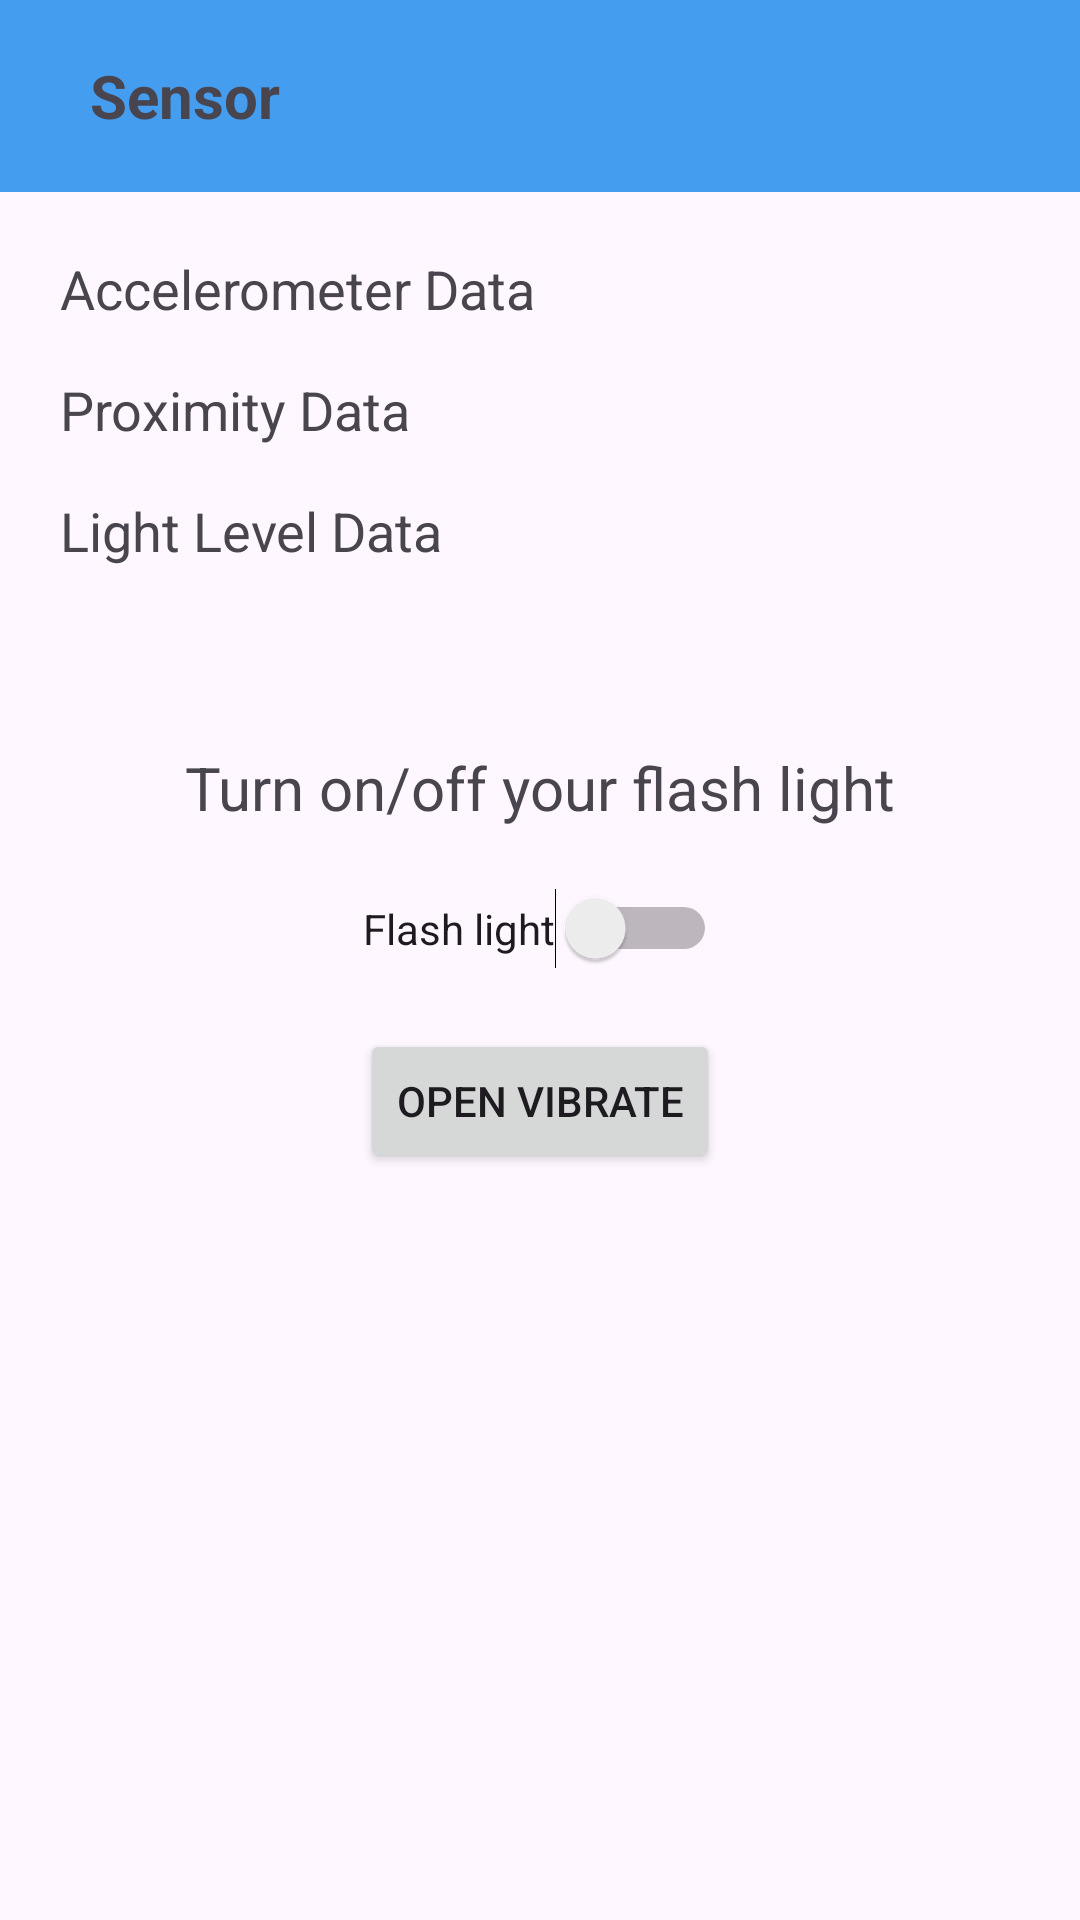

Android layout source for this screen:
<!-- AndroidManifest.xml: application theme Theme.Material3.DayNight.NoActionBar -->
<!-- res/layout/activity_sensor.xml -->
<?xml version="1.0" encoding="utf-8"?>
<LinearLayout xmlns:android="http://schemas.android.com/apk/res/android"
    xmlns:app="http://schemas.android.com/apk/res-auto"
    xmlns:tools="http://schemas.android.com/tools"
    android:id="@+id/main"
    android:layout_width="match_parent"
    android:layout_height="match_parent"
    android:orientation="vertical"
    tools:context=".SensorActivity">

    <androidx.appcompat.widget.Toolbar
        android:layout_width="match_parent"
        android:layout_height="wrap_content"
        android:background="@color/bluelight">
        <ImageButton
            android:id="@+id/goBack"
            android:layout_width="wrap_content"
            android:layout_height="wrap_content"
            android:src="@drawable/chevron_left_icon"
            android:background="@android:color/transparent"/>

        <TextView
            android:layout_width="wrap_content"
            android:layout_height="wrap_content"
            android:text="Sensor"
            android:textSize="20dp"
            android:layout_marginLeft="30dp"
            android:textStyle="bold"/>
    </androidx.appcompat.widget.Toolbar>


    <LinearLayout
        android:id="@+id/sensorLayout"
        android:layout_width="match_parent"
        android:layout_height="wrap_content"
        android:padding="20dp"
        android:orientation="vertical">

        <TextView
            android:id="@+id/accelerometerData"
            android:layout_width="wrap_content"
            android:layout_height="wrap_content"
            android:text="Accelerometer Data"
            android:textSize="18sp"
            android:layout_marginBottom="16dp" />

        <TextView
            android:id="@+id/proximityData"
            android:layout_width="wrap_content"
            android:layout_height="wrap_content"
            android:text="Proximity Data"
            android:textSize="18sp"
            android:layout_marginBottom="16dp" />

        <TextView
            android:id="@+id/lightData"
            android:layout_width="wrap_content"
            android:layout_height="wrap_content"
            android:text="Light Level Data"
            android:textSize="18sp" />

    </LinearLayout>

    <LinearLayout
        android:id="@+id/tourchLight"
        android:layout_width="match_parent"
        android:layout_height="wrap_content"
        android:layout_marginTop="20dp"
        android:orientation="vertical"
        android:gravity="center">

        <TextView
            android:layout_width="wrap_content"
            android:layout_height="wrap_content"
            android:textSize="20dp"
            android:padding="20dp"
            android:text="Turn on/off your flash light"/>

        <Switch
            android:id="@+id/flashlightSwitch"
            android:layout_width="wrap_content"
            android:layout_height="wrap_content"
            android:text="Flash light" />
    </LinearLayout>

    <LinearLayout
        android:id="@+id/vibrateLayout"
        android:layout_width="match_parent"
        android:layout_height="wrap_content"
        android:layout_marginTop="20dp"
        android:orientation="vertical"
        android:gravity="center">

        <Button
            android:id="@+id/vidrateButton"
            android:layout_width="wrap_content"
            android:layout_height="wrap_content"
            android:text="Open Vibrate"/>

    </LinearLayout>


</LinearLayout>
<!-- resources referenced by this layout -->
<resources>
  <color name="bluelight">#449DEF</color>
</resources>
